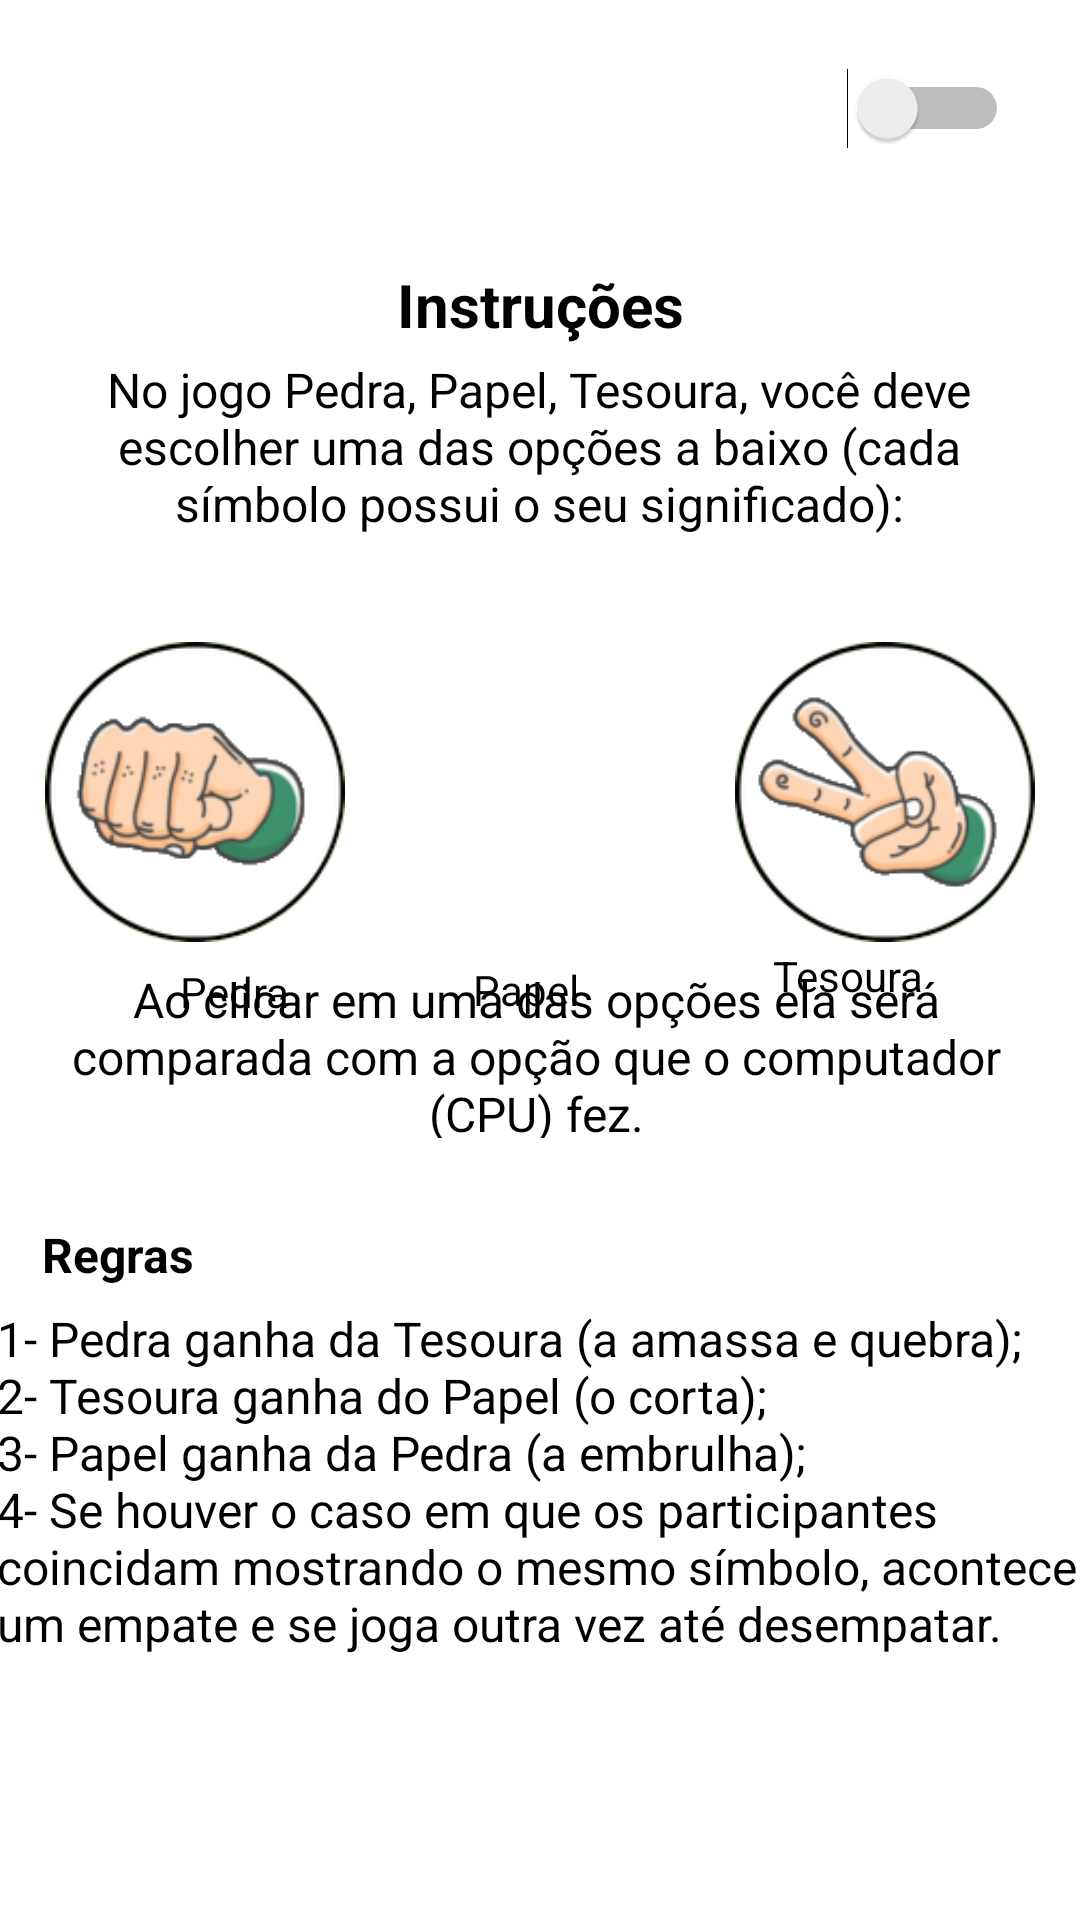

The Android layout XML behind this screen, and the referenced resources:
<!-- AndroidManifest.xml: application theme Theme.PedraPapelETesoura -->
<!-- res/layout/activity_help.xml -->
<?xml version="1.0" encoding="utf-8"?>
<androidx.constraintlayout.widget.ConstraintLayout xmlns:android="http://schemas.android.com/apk/res/android"
    xmlns:app="http://schemas.android.com/apk/res-auto"
    xmlns:tools="http://schemas.android.com/tools"
    android:id="@+id/clHelpScreen"
    style="@style/BACKGROUND"
    android:layout_width="match_parent"
    android:layout_height="match_parent"
    tools:context=".HelpActivity">

    <Switch
        android:id="@+id/swDarkMode"
        android:layout_width="60dp"
        android:layout_height="32dp"
        android:layout_margin="20dp"
        android:layout_marginTop="16dp"
        app:layout_constraintEnd_toEndOf="parent"
        app:layout_constraintHorizontal_bias="0.986"
        app:layout_constraintStart_toStartOf="parent"
        app:layout_constraintTop_toTopOf="parent"
        tools:ignore="MissingConstraints,UseSwitchCompatOrMaterialXml" />

    <TextView
        android:id="@+id/tvText1"
        style="@style/TEXTCOLOR"
        android:layout_width="326dp"
        android:layout_height="71dp"
        android:layout_marginTop="4dp"
        android:text="@string/tvText1"
        android:textAlignment="center"
        android:textSize="16sp"
        app:layout_constraintEnd_toEndOf="parent"
        app:layout_constraintHorizontal_bias="0.494"
        app:layout_constraintStart_toStartOf="parent"
        app:layout_constraintTop_toBottomOf="@+id/tvTitle1" />

    <ImageView
        android:id="@+id/imageView"
        android:layout_width="100dp"
        android:layout_height="100dp"
        android:layout_marginTop="24dp"
        android:src="@drawable/rock_right"
        app:layout_constraintEnd_toStartOf="@+id/imageView2"
        app:layout_constraintHorizontal_bias="0.5"
        app:layout_constraintStart_toStartOf="parent"
        app:layout_constraintTop_toBottomOf="@+id/tvText1" />

    <TextView
        android:id="@+id/tvPaper"
        style="@style/TEXTCOLOR"
        android:layout_width="wrap_content"
        android:layout_height="wrap_content"
        android:layout_marginTop="8dp"
        android:text="@string/tvPaper"
        app:layout_constraintBottom_toTopOf="@+id/tvText2"
        app:layout_constraintEnd_toStartOf="@+id/tvScissors"
        app:layout_constraintHorizontal_bias="0.486"
        app:layout_constraintStart_toEndOf="@+id/tvRock"
        app:layout_constraintTop_toBottomOf="@+id/imageView2"
        app:layout_constraintVertical_bias="0.093" />

    <TextView
        android:id="@+id/tvScissors"
        style="@style/TEXTCOLOR"
        android:layout_width="wrap_content"
        android:layout_height="wrap_content"
        android:layout_marginTop="4dp"
        android:layout_marginEnd="52dp"
        android:text="@string/tvScissors"
        app:layout_constraintBottom_toTopOf="@+id/tvText2"
        app:layout_constraintEnd_toEndOf="parent"
        app:layout_constraintTop_toBottomOf="@+id/imageView6"
        app:layout_constraintVertical_bias="0.166" />

    <TextView
        android:id="@+id/tvText2"
        style="@style/TEXTCOLOR"
        android:layout_width="324dp"
        android:layout_height="57dp"
        android:text="@string/tvText2"
        android:textAlignment="center"
        android:textSize="16sp"
        app:layout_constraintBottom_toBottomOf="parent"
        app:layout_constraintEnd_toEndOf="parent"
        app:layout_constraintHorizontal_bias="0.459"
        app:layout_constraintStart_toStartOf="parent"
        app:layout_constraintTop_toTopOf="parent"
        app:layout_constraintVertical_bias="0.553" />

    <TextView
        android:id="@+id/tvTitle1"
        style="@style/TEXTCOLOR"
        android:layout_width="wrap_content"
        android:layout_height="wrap_content"
        android:layout_marginTop="88dp"
        android:text="@string/tvInstructions"
        android:textSize="20sp"
        android:textStyle="bold"
        app:layout_constraintEnd_toEndOf="parent"
        app:layout_constraintStart_toStartOf="parent"
        app:layout_constraintTop_toTopOf="parent" />

    <TextView
        android:id="@+id/tvRock"
        style="@style/TEXTCOLOR"
        android:layout_width="wrap_content"
        android:layout_height="wrap_content"
        android:layout_marginStart="60dp"
        android:layout_marginTop="8dp"
        android:text="@string/tvRock"
        app:layout_constraintBottom_toTopOf="@+id/tvText2"
        app:layout_constraintStart_toStartOf="parent"
        app:layout_constraintTop_toBottomOf="@+id/imageView"
        app:layout_constraintVertical_bias="0.062" />

    <ImageView
        android:id="@+id/imageView6"
        android:layout_width="100dp"
        android:layout_height="100dp"
        android:layout_marginTop="24dp"
        android:src="@drawable/scissors_right"
        app:layout_constraintEnd_toEndOf="parent"
        app:layout_constraintHorizontal_bias="0.5"
        app:layout_constraintStart_toEndOf="@+id/imageView2"
        app:layout_constraintTop_toBottomOf="@+id/tvText1" />

    <ImageView
        android:id="@+id/imageView2"
        android:layout_width="100dp"
        android:layout_height="100dp"
        android:layout_marginTop="24dp"
        android:src="@drawable/paper_right"
        app:layout_constraintEnd_toStartOf="@+id/imageView6"
        app:layout_constraintHorizontal_bias="0.5"
        app:layout_constraintStart_toEndOf="@+id/imageView"
        app:layout_constraintTop_toBottomOf="@+id/tvText1" />

    <TextView
        android:id="@+id/tvTitle2"
        style="@style/TEXTCOLOR"
        android:layout_width="wrap_content"
        android:layout_height="wrap_content"
        android:layout_marginStart="5dp"
        android:layout_marginTop="28dp"
        android:text="@string/tvRules"
        android:textSize="16sp"
        android:textStyle="bold"
        app:layout_constraintEnd_toEndOf="parent"
        app:layout_constraintHorizontal_bias="0.03"
        app:layout_constraintStart_toStartOf="parent"
        app:layout_constraintTop_toBottomOf="@+id/tvText2" />

    <TextView
        android:id="@+id/tvText3"
        style="@style/TEXTCOLOR"
        android:layout_width="363dp"
        android:layout_height="127dp"
        android:layout_marginStart="8dp"
        android:layout_marginEnd="8dp"
        android:text="@string/tvText3"
        android:textSize="16sp"
        app:layout_constraintBottom_toBottomOf="parent"
        app:layout_constraintEnd_toEndOf="parent"
        app:layout_constraintStart_toStartOf="parent"
        app:layout_constraintTop_toBottomOf="@+id/tvTitle2"
        app:layout_constraintVertical_bias="0.074" />

    <ImageView
        android:id="@+id/btnBack"
        android:layout_width="50dp"
        android:layout_height="50dp"
        android:layout_marginTop="16dp"
        app:layout_constraintEnd_toEndOf="parent"
        app:layout_constraintHorizontal_bias="0.044"
        app:layout_constraintStart_toStartOf="parent"
        app:layout_constraintTop_toTopOf="parent"
        app:srcCompat="@drawable/back_icon" />

</androidx.constraintlayout.widget.ConstraintLayout>
<!-- resources referenced by this layout -->
<resources>
  <!-- drawable rock_right: png bitmap (drawable-v24, 22391 bytes) -->
  <!-- drawable scissors_right: png bitmap (drawable-v24, 21316 bytes) -->
  <string name="tvInstructions">Instruções</string>
  <string name="tvPaper">Papel</string>
  <string name="tvRock">Pedra</string>
  <string name="tvRules">Regras</string>
  <string name="tvScissors">Tesoura</string>
  <string name="tvText1">No jogo Pedra, Papel, Tesoura, você deve escolher uma das opções a baixo (cada símbolo possui o seu significado):</string>
  <string name="tvText2">Ao clicar em uma das opções ela será comparada com a opção que o computador (CPU) fez.</string>
  <string name="tvText3">1- Pedra ganha da Tesoura (a amassa e quebra); \n2- Tesoura ganha do Papel (o corta); \n3- Papel ganha da Pedra (a embrulha); \n4- Se houver o caso em que os participantes coincidam mostrando o mesmo símbolo, acontece um empate e se joga outra vez até desempatar.</string>
  <style name="BACKGROUND">
          <item name="android:background">@color/white</item>
      </style>
  <style name="TEXTCOLOR">
          <item name="android:textColor">@color/black</item>
      </style>
  <style name="Theme.PedraPapelETesoura" parent="Base.Theme.PedraPapelETesoura" />
  <color name="white">#FFFFFFFF</color>
  <color name="black">#FF000000</color>
  <style name="Base.Theme.PedraPapelETesoura" parent="Theme.Material3.DayNight.NoActionBar">
          <item name="android:statusBarColor">@color/colorPrimary</item>
      </style>
  <color name="colorPrimary">#548B71</color>
</resources>
